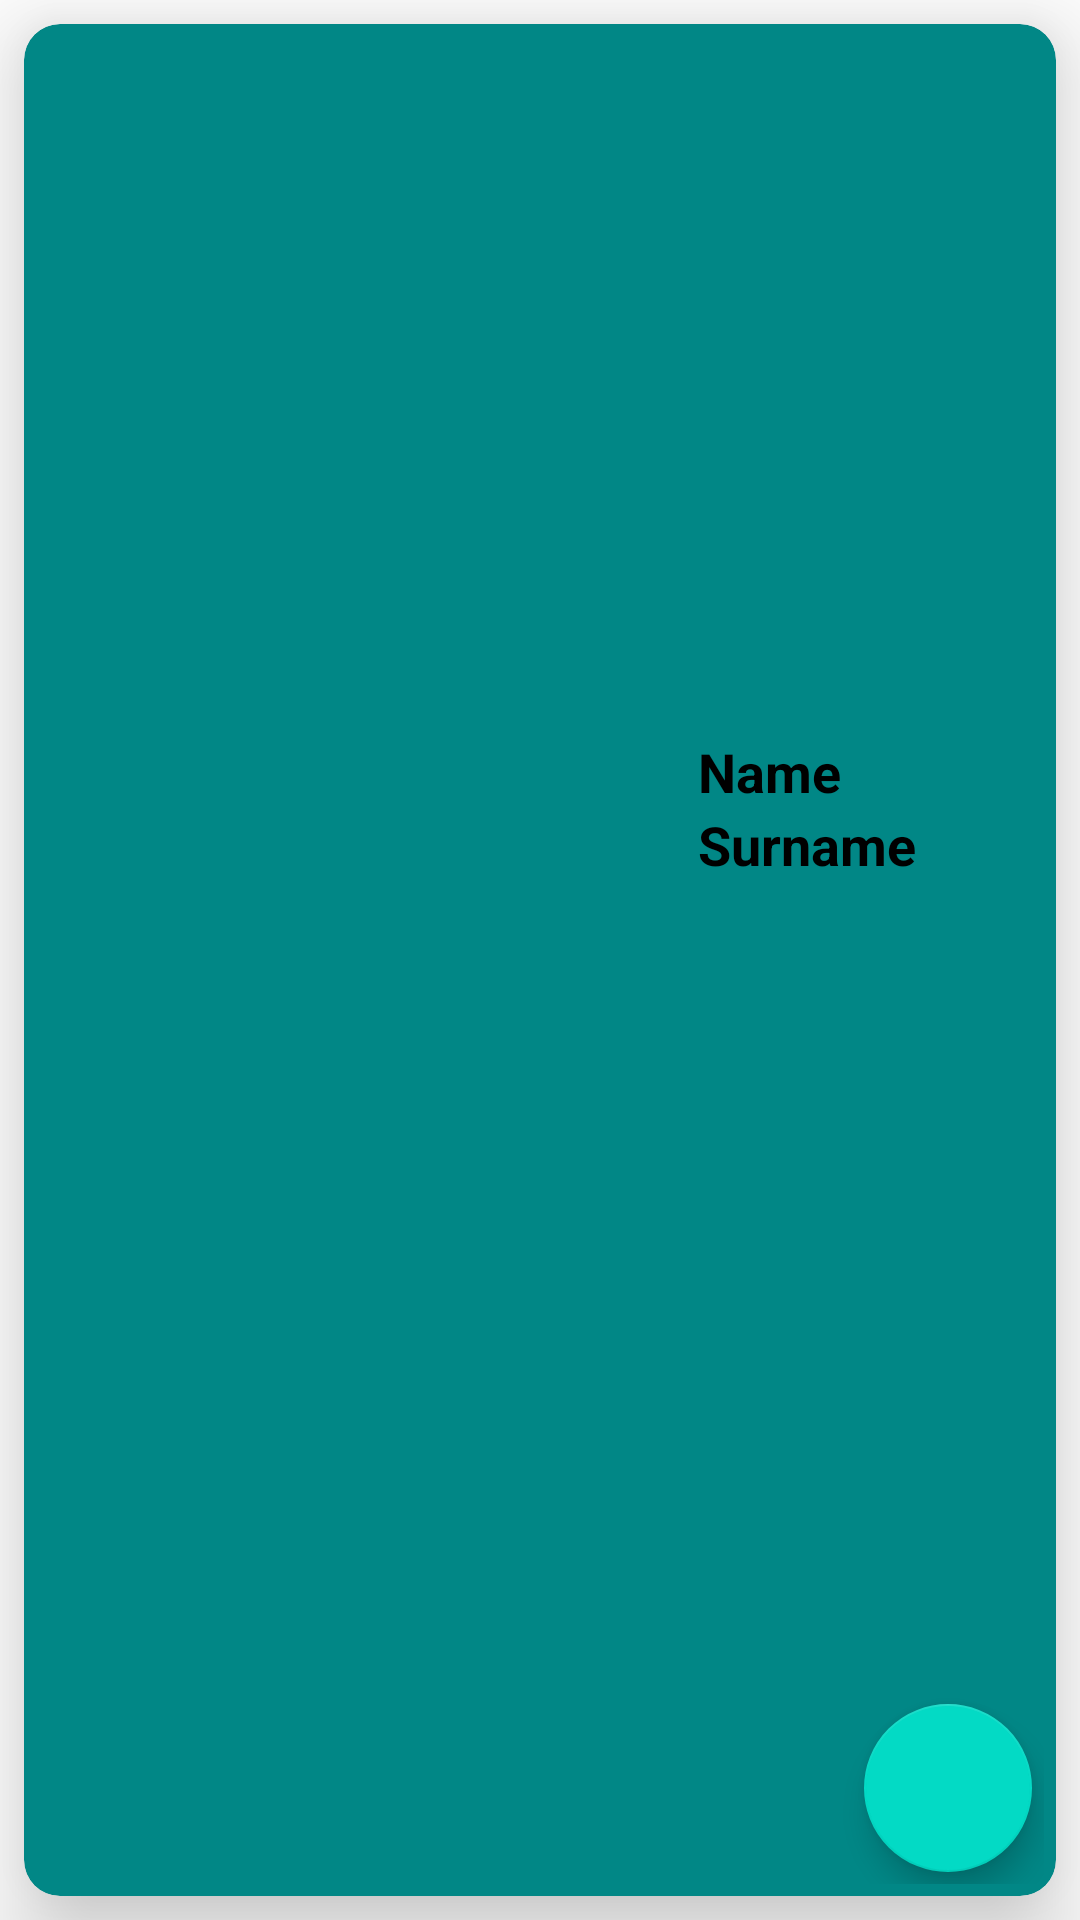

The Android layout XML behind this screen, and the referenced resources:
<!-- AndroidManifest.xml: application theme Theme.CardViewHomeWork -->
<!-- res/layout/user_info.xml -->
<?xml version="1.0" encoding="utf-8"?>
<androidx.constraintlayout.widget.ConstraintLayout xmlns:android="http://schemas.android.com/apk/res/android"
    xmlns:app="http://schemas.android.com/apk/res-auto"
    xmlns:tools="http://schemas.android.com/tools"
    android:layout_width="match_parent"
    android:layout_height="200dp"
    android:layout_marginTop="10dp"
    android:layout_marginBottom="16dp"
    tools:context=".MainActivity">

    <androidx.cardview.widget.CardView
        android:id="@+id/cardView"
        android:layout_width="match_parent"
        android:layout_height="match_parent"
        android:layout_margin="8dp"
        app:cardBackgroundColor="@color/teal_700"
        app:cardCornerRadius="12dp"
        app:cardElevation="20dp"
        app:contentPadding="4dp"
        app:layout_constraintBottom_toBottomOf="parent"
        app:layout_constraintEnd_toEndOf="parent"
        app:layout_constraintStart_toStartOf="parent"
        app:layout_constraintTop_toTopOf="parent">

        <androidx.constraintlayout.widget.ConstraintLayout
            android:layout_width="match_parent"
            android:layout_height="match_parent">

            <ImageView
                android:id="@+id/image"
                android:layout_width="150dp"
                android:layout_height="150dp"
                android:layout_gravity="center_vertical"
                android:scaleType="centerCrop"
                android:layout_marginLeft="3dp"
                app:layout_constraintBottom_toBottomOf="parent"
                app:layout_constraintLeft_toLeftOf="parent"
                app:layout_constraintTop_toTopOf="parent" />

            <TextView
                android:id="@+id/name"
                android:layout_width="wrap_content"
                android:layout_height="wrap_content"
                android:text="Name"
                android:textColor="@color/black"
                android:textSize="18dp"
                android:textStyle="bold"
                app:layout_constraintEnd_toEndOf="parent"
                app:layout_constraintStart_toEndOf="@+id/image"
                app:layout_constraintTop_toTopOf="@id/image"/>

            <TextView
                android:id="@+id/surname"
                android:layout_width="wrap_content"
                android:layout_height="wrap_content"
                android:text="Surname"
                android:textColor="@color/black"
                android:textSize="18dp"
                android:textStyle="bold"
                app:layout_constraintStart_toStartOf="@+id/name"
                app:layout_constraintTop_toBottomOf="@+id/name" />

            <com.google.android.material.floatingactionbutton.FloatingActionButton
                android:id="@+id/fab"
                android:layout_width="wrap_content"
                android:layout_height="wrap_content"
                android:layout_marginEnd="4dp"
                android:layout_marginBottom="4dp"
                android:contextClickable="true"
                android:src="@drawable/ic_baseline_invert_colors_24"
                app:layout_constraintBottom_toBottomOf="parent"
                app:layout_constraintEnd_toEndOf="parent" />

        </androidx.constraintlayout.widget.ConstraintLayout>

    </androidx.cardview.widget.CardView>

</androidx.constraintlayout.widget.ConstraintLayout>
<!-- resources referenced by this layout -->
<resources>
  <style name="Theme.CardViewHomeWork" parent="Theme.MaterialComponents.DayNight.DarkActionBar">
          
          <item name="colorPrimary">@color/purple_500</item>
          <item name="colorPrimaryVariant">@color/purple_700</item>
          <item name="colorOnPrimary">@color/white</item>
          
          <item name="colorSecondary">@color/teal_200</item>
          <item name="colorSecondaryVariant">@color/teal_700</item>
          <item name="colorOnSecondary">@color/black</item>
          
          <item name="android:statusBarColor" tools:targetApi="l">?attr/colorPrimaryVariant</item>
          
      </style>
  <!-- not gathered from this repository: default colours our renderer supplied (Android Studio template values) -->
  <color name="purple_500">#FF6200EE</color>
  <color name="purple_700">#FF3700B3</color>
  <color name="teal_200">#FF03DAC5</color>
  <color name="teal_700">#FF018786</color>
  <color name="black">#FF000000</color>
  <color name="white">#FFFFFFFF</color>
</resources>
